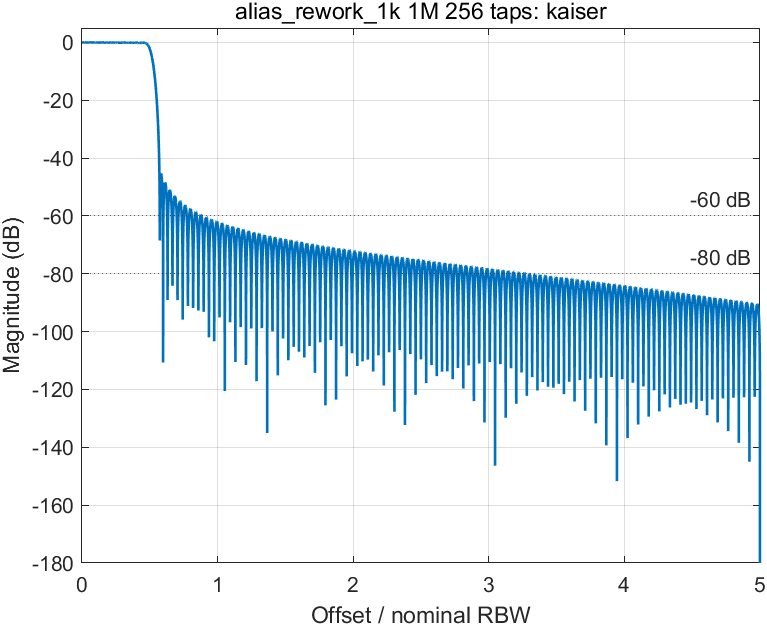

Values plotted in this chart, from the file beside it:
freq_hz, freq_over_rbw, magnitude_db
0, 0, 3.85730986621315e-15
625, 0.000625, -1.02298538819615e-05
1250, 0.00125, -4.08953153961085e-05
1875, 0.001875, -9.19241405736567e-05
2500, 0.0025, -0.0001632
3125, 0.003125, -0.0002545
3750, 0.00375, -0.0003658
4375, 0.004375, -0.0004966
5000, 0.005, -0.0006467
5625, 0.005625, -0.0008157
6250, 0.00625, -0.001003
6875, 0.006875, -0.001209
7500, 0.0075, -0.001432
8125, 0.008125, -0.001673
8750, 0.00875, -0.001929
9375, 0.009375, -0.002202
10000, 0.01, -0.00249
10625, 0.01063, -0.002793
11250, 0.01125, -0.00311
11875, 0.01188, -0.003439
12500, 0.0125, -0.003781
13125, 0.01312, -0.004135
13750, 0.01375, -0.004499
14375, 0.01438, -0.004873
15000, 0.015, -0.005257
15625, 0.01562, -0.005648
16250, 0.01625, -0.006046
16875, 0.01688, -0.006451
17500, 0.0175, -0.006861
18125, 0.01812, -0.007275
18750, 0.01875, -0.007693
19375, 0.01937, -0.008113
20000, 0.02, -0.008534
20625, 0.02063, -0.008956
21250, 0.02125, -0.009377
21875, 0.02187, -0.009796
22500, 0.0225, -0.01021
23125, 0.02312, -0.01063
23750, 0.02375, -0.01104
24375, 0.02438, -0.01144
25000, 0.025, -0.01184
25625, 0.02562, -0.01223
26250, 0.02625, -0.01261
26875, 0.02687, -0.01298
27500, 0.0275, -0.01334
28125, 0.02813, -0.01369
28750, 0.02875, -0.01403
29375, 0.02937, -0.01436
30000, 0.03, -0.01468
30625, 0.03062, -0.01498
31250, 0.03125, -0.01526
31875, 0.03188, -0.01553
32500, 0.0325, -0.01579
33125, 0.03313, -0.01603
33750, 0.03375, -0.01625
34375, 0.03438, -0.01645
35000, 0.035, -0.01664
35625, 0.03562, -0.01681
36250, 0.03625, -0.01695
36875, 0.03687, -0.01709
... 7,941 more rows
